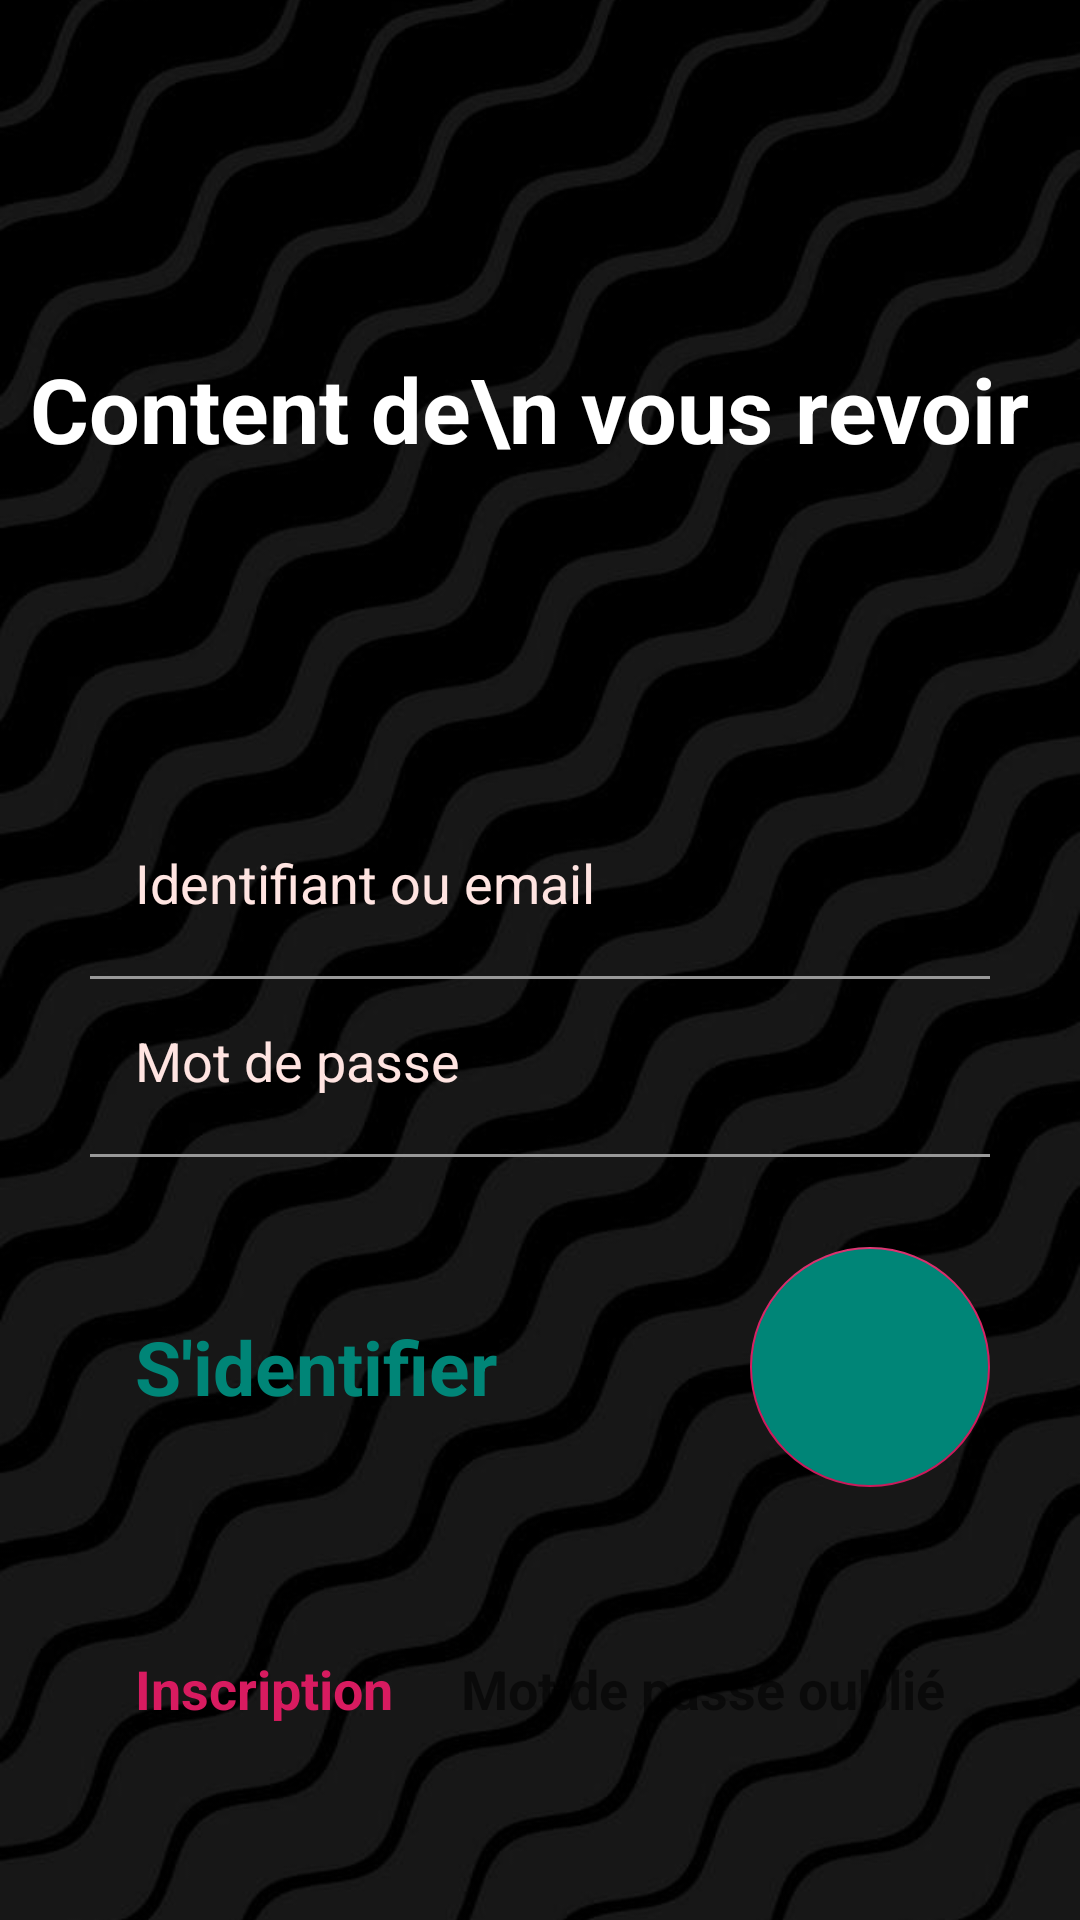

Here is an Android app screen rendered from its layout file. Give the layout XML and the strings, colors and styles it references.
<!-- AndroidManifest.xml: activity theme AppTheme.NoActionBar -->
<!-- res/layout/activity_connexion.xml -->
<?xml version="1.0" encoding="utf-8"?>

<androidx.constraintlayout.widget.ConstraintLayout xmlns:android="http://schemas.android.com/apk/res/android"
    xmlns:app="http://schemas.android.com/apk/res-auto"
    xmlns:tools="http://schemas.android.com/tools"
    android:layout_width="match_parent"
    android:layout_height="match_parent"
    tools:context=".ConnexionActivity"
    tools:ignore="MissingClass">

    <ImageView
        android:id="@+id/imageView"
        android:layout_width="match_parent"
        android:layout_height="match_parent"
        android:scaleType="centerCrop"
        android:src="@drawable/a2" />

    <TextView
        android:id="@+id/textView14"
        android:layout_width="wrap_content"
        android:layout_height="wrap_content"
        android:layout_marginStart="8dp"
        android:layout_marginTop="116dp"
        android:layout_marginEnd="8dp"
        android:text="Content de\n vous revoir"
        android:textColor="@android:color/white"
        android:textSize="30sp"
        android:textStyle="bold"
        app:layout_constraintEnd_toEndOf="parent"
        app:layout_constraintHorizontal_bias="0.174"
        app:layout_constraintStart_toStartOf="parent"
        app:layout_constraintTop_toTopOf="@+id/imageView" />

    <TextView
        android:id="@+id/textView13"
        android:layout_width="wrap_content"
        android:layout_height="wrap_content"
        android:background="@color/design_default_color_surface"
        android:textColor="@android:color/holo_red_dark"
        app:layout_constraintEnd_toEndOf="parent"
        app:layout_constraintStart_toStartOf="parent"
        app:layout_constraintTop_toBottomOf="@+id/textView14" />

    <com.airbnb.lottie.LottieAnimationView
        android:id="@+id/lottie_duck"
        android:layout_width="284dp"
        android:layout_height="366dp"
        android:visibility="invisible"
        app:layout_constraintBottom_toBottomOf="parent"
        app:layout_constraintEnd_toEndOf="parent"
        app:layout_constraintHorizontal_bias="0.496"
        app:layout_constraintStart_toStartOf="parent"
        app:layout_constraintTop_toTopOf="parent"
        app:layout_constraintVertical_bias="0.663"
        app:lottie_autoPlay="true"
        app:lottie_rawRes="@raw/duck" />

    <LinearLayout
        android:id="@+id/ll_vert_con"
        android:layout_width="match_parent"
        android:layout_height="match_parent"
        android:gravity="bottom"
        android:orientation="vertical">

        <EditText
            android:id="@+id/et_email"
            android:layout_width="match_parent"
            android:layout_height="wrap_content"
            android:layout_marginStart="30dp"
            android:layout_marginEnd="30dp"
            android:backgroundTint="@android:color/transparent"
            android:hint="Identifiant ou email"
            android:inputType="textEmailAddress"
            android:padding="15dp"
            android:textColor="@color/ColorWhite"
            android:textColorHint="@color/mistyrose" />

        <RelativeLayout
            android:layout_width="match_parent"
            android:layout_height="1dp"
            android:layout_marginStart="30dp"
            android:layout_marginTop="4dp"
            android:layout_marginEnd="30dp"
            android:background="#999999" />

        <EditText
            android:id="@+id/et_pass"
            android:layout_width="match_parent"
            android:layout_height="wrap_content"
            android:layout_marginStart="30dp"
            android:layout_marginEnd="30dp"
            android:backgroundTint="@android:color/transparent"
            android:hint="Mot de passe"
            android:inputType="textPassword"
            android:padding="15dp"
            android:textColor="@color/ColorWhite"
            android:textColorHint="@color/mistyrose" />

        <RelativeLayout
            android:layout_width="match_parent"
            android:layout_height="1dp"
            android:layout_marginStart="30dp"
            android:layout_marginTop="4dp"
            android:layout_marginEnd="30dp"
            android:background="#999999" />

        <RelativeLayout
            android:layout_width="match_parent"
            android:layout_height="wrap_content"
            android:layout_marginTop="10dp">

            <com.google.android.material.floatingactionbutton.FloatingActionButton
                android:id="@+id/fab_connexion"
                android:layout_width="wrap_content"
                android:layout_height="wrap_content"
                android:layout_alignParentEnd="true"
                android:layout_centerInParent="true"
                android:layout_marginTop="20dp"
                android:layout_marginEnd="30dp"
                android:layout_marginBottom="20dp"
                android:backgroundTint="@color/colorPrimary"
                android:elevation="0dp"
                android:src="@drawable/round_arrow_forward_24"
                android:tint="@android:color/white"
                app:elevation="0dp"
                app:fabCustomSize="80dp"
                tools:ignore="RelativeOverlap" />

            <TextView
                android:layout_width="wrap_content"
                android:layout_height="wrap_content"
                android:layout_alignParentStart="true"
                android:layout_centerInParent="true"
                android:layout_marginStart="30dp"
                android:padding="15dp"
                android:text="S'identifier"
                android:textColor="@color/colorPrimary"
                android:textSize="25sp"
                android:textStyle="bold" />
        </RelativeLayout>

        <RelativeLayout
            android:layout_width="match_parent"
            android:layout_height="wrap_content"
            android:layout_marginTop="20dp"
            android:layout_marginBottom="50dp">

            <TextView
                android:layout_width="wrap_content"
                android:layout_height="wrap_content"
                android:layout_alignParentStart="true"
                android:layout_centerInParent="true"
                android:layout_marginStart="30dp"
                android:onClick="OpenSignupPage"
                android:padding="15dp"
                android:text="Inscription"
                android:textColor="@color/colorAccent"
                android:textSize="18sp"
                android:textStyle="bold" />

            <TextView
                android:layout_width="wrap_content"
                android:layout_height="wrap_content"
                android:layout_alignParentEnd="true"
                android:layout_centerInParent="true"
                android:layout_marginEnd="30dp"
                android:padding="15dp"
                android:text="Mot de passe oublié"
                android:textSize="18sp"
                android:textStyle="bold" />
        </RelativeLayout>
    </LinearLayout>


</androidx.constraintlayout.widget.ConstraintLayout>
<!-- resources referenced by this layout -->
<resources>
  <color name="ColorWhite">#ffffff</color>
  <color name="colorAccent">#D81B60</color>
  <color name="colorPrimary">#008577</color>
  <color name="mistyrose">#FFE4E1</color>
  <!-- drawable a2: jpg bitmap (drawable, 46577 bytes) -->
  <style name="AppTheme.NoActionBar">
          <item name="windowActionBar">false</item>
          <item name="windowNoTitle">true</item>
          <item name="coordinatorLayoutStyle">@style/Widget.Support.CoordinatorLayout</item>
      </style>
</resources>
